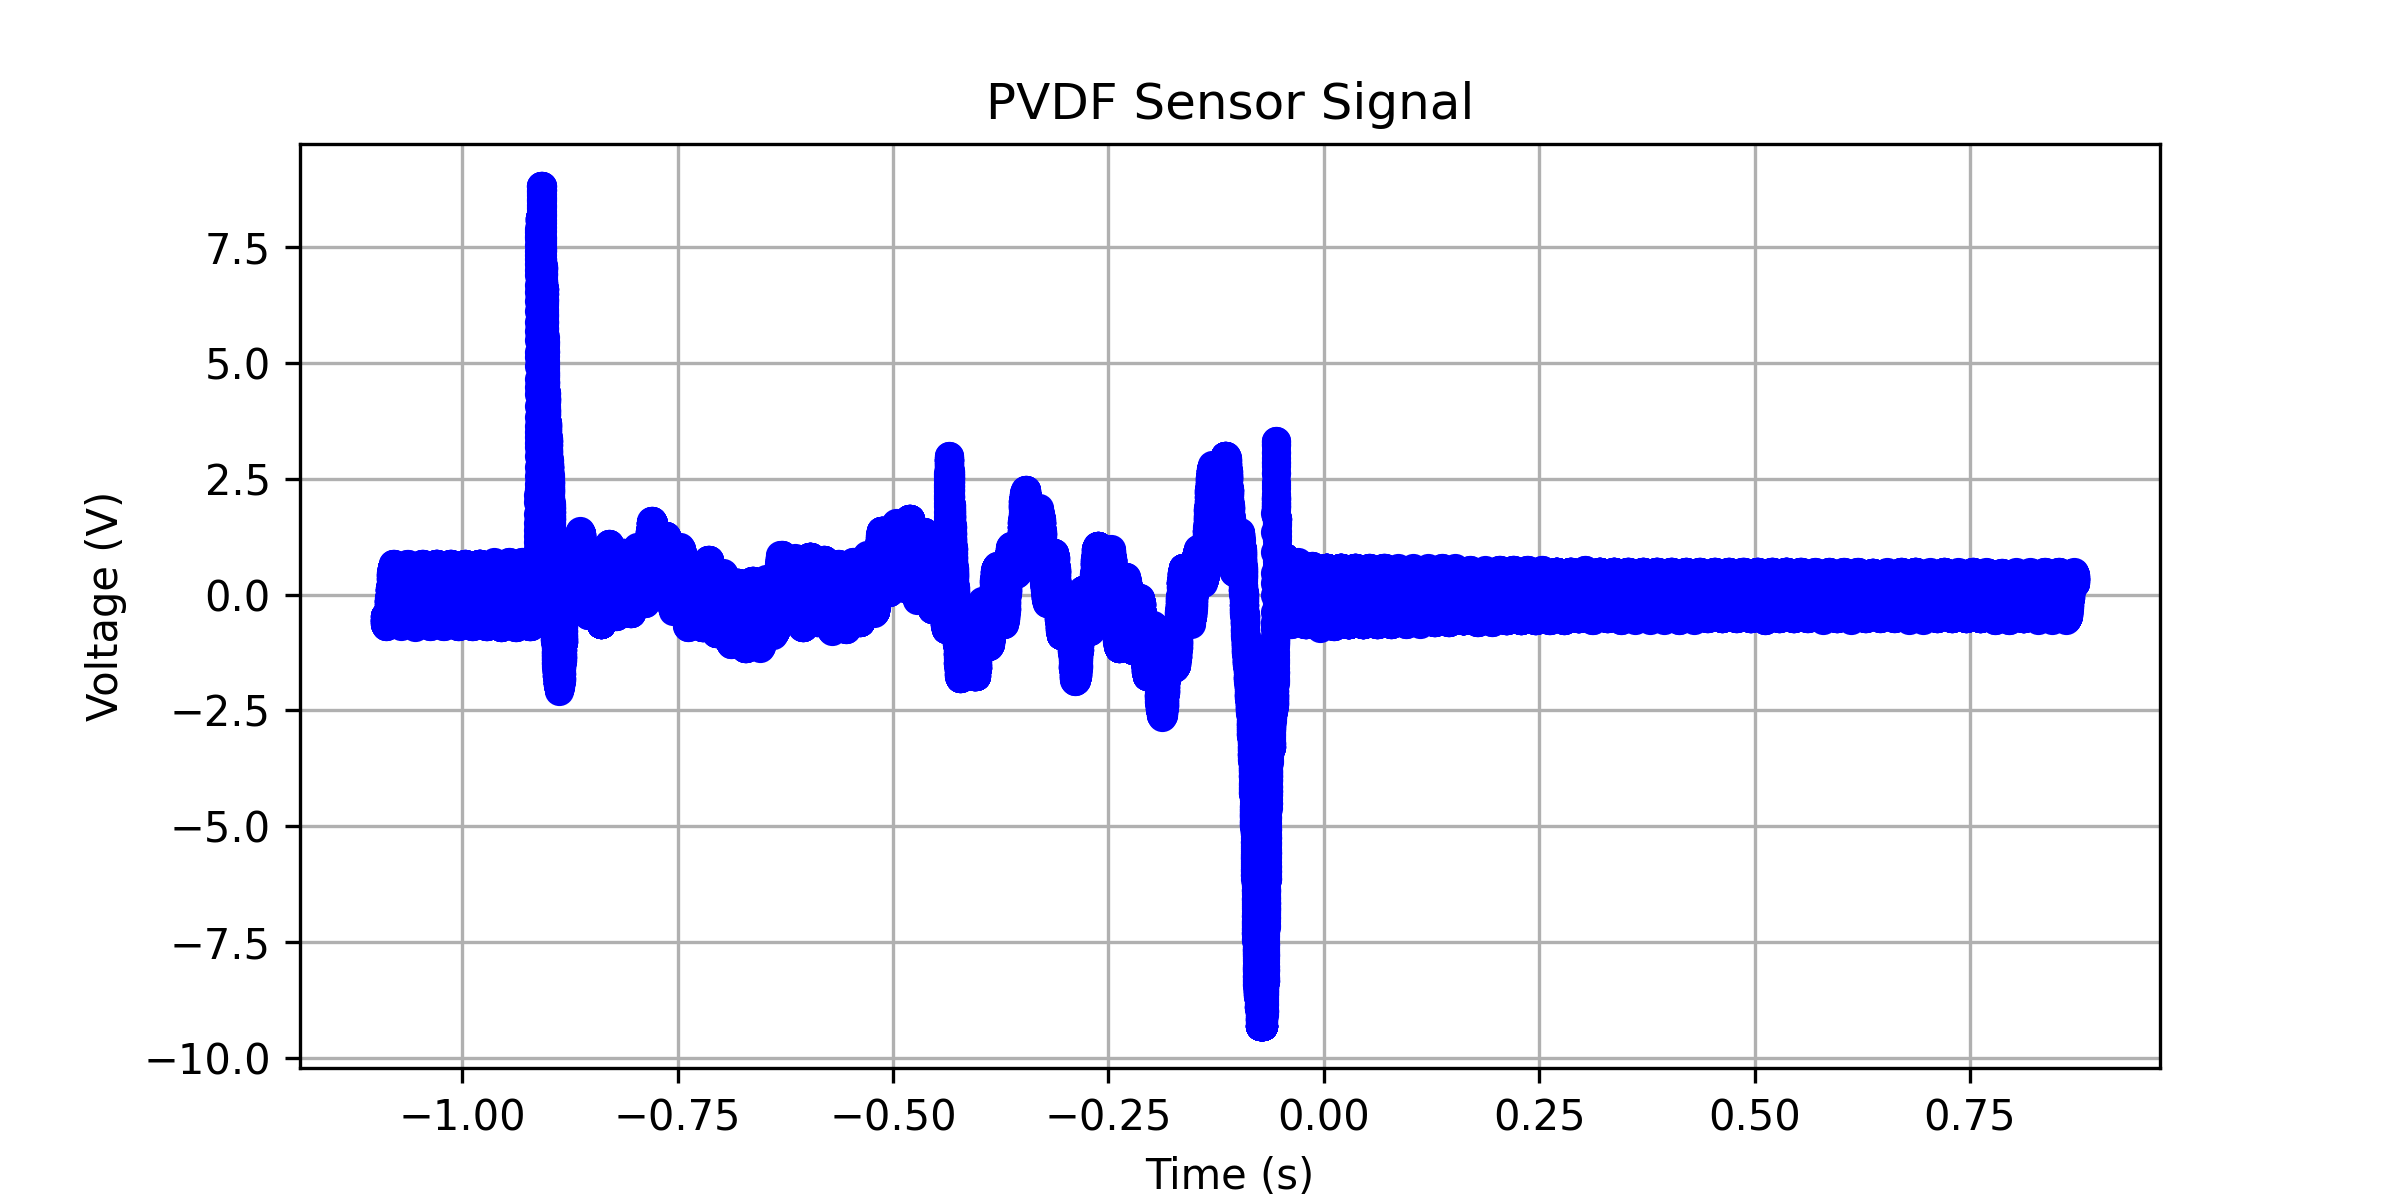

Values plotted in this chart, from the file beside it:
x-axis, 1
second, Volt
-1.09000000E+00, -466.83418E-03
-1.08996800E+00, -466.83418E-03
-1.08993600E+00, -466.83418E-03
-1.08990400E+00, -466.83418E-03
-1.08987200E+00, -466.83418E-03
-1.08984000E+00, -466.83418E-03
-1.08980800E+00, -466.83418E-03
-1.08977600E+00, -466.83418E-03
-1.08974400E+00, -509.54775E-03
-1.08971200E+00, -547.23619E-03
-1.08968000E+00, -547.23619E-03
-1.08964800E+00, -547.23619E-03
-1.08961600E+00, -547.23619E-03
-1.08958400E+00, -547.23619E-03
-1.08955200E+00, -547.23619E-03
-1.08952000E+00, -547.23619E-03
-1.08948800E+00, -547.23619E-03
-1.08945600E+00, -547.23619E-03
-1.08942400E+00, -547.23619E-03
-1.08939200E+00, -504.52262E-03
-1.08936000E+00, -509.54775E-03
-1.08932800E+00, -547.23619E-03
-1.08929600E+00, -589.94976E-03
-1.08926400E+00, -627.63820E-03
-1.08923200E+00, -584.92463E-03
-1.08920000E+00, -589.94976E-03
-1.08916800E+00, -627.63820E-03
-1.08913600E+00, -584.92463E-03
-1.08910400E+00, -589.94976E-03
-1.08907200E+00, -627.63820E-03
-1.08904000E+00, -584.92463E-03
-1.08900800E+00, -589.94976E-03
-1.08897600E+00, -627.63820E-03
-1.08894400E+00, -627.63820E-03
-1.08891200E+00, -584.92463E-03
-1.08888000E+00, -589.94976E-03
-1.08884800E+00, -627.63820E-03
-1.08881600E+00, -627.63820E-03
-1.08878400E+00, -627.63820E-03
-1.08875200E+00, -627.63820E-03
-1.08872000E+00, -627.63820E-03
-1.08868800E+00, -584.92463E-03
-1.08865600E+00, -589.94976E-03
-1.08862400E+00, -627.63820E-03
-1.08859200E+00, -584.92463E-03
-1.08856000E+00, -589.94976E-03
-1.08852800E+00, -627.63820E-03
-1.08849600E+00, -627.63820E-03
-1.08846400E+00, -627.63820E-03
-1.08843200E+00, -627.63820E-03
-1.08840000E+00, -670.35177E-03
-1.08836800E+00, -665.32664E-03
-1.08833600E+00, -584.92463E-03
-1.08830400E+00, -547.23619E-03
-1.08827200E+00, -547.23619E-03
-1.08824000E+00, -589.94976E-03
-1.08820800E+00, -627.63820E-03
-1.08817600E+00, -627.63820E-03
-1.08814400E+00, -584.92463E-03
... 62,441 more rows
